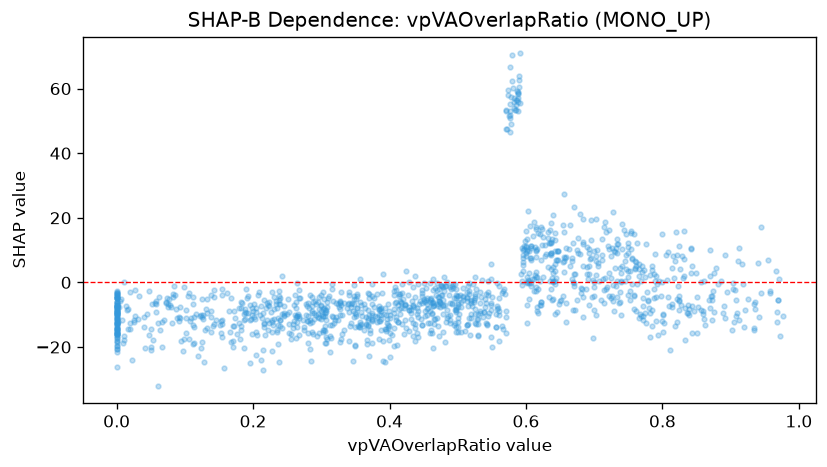

The table this chart was drawn from, first rows:
feature_value, shap_value
0.296, -11.07
0.0, -19.7
0.395, -14.54
0.744, 16.18
0.622, 17.09
0.299, -3.807
0.689, 4.632
0.513, -13.28
0.45, -5.675
0.102, -11.01
0.561, -1.041
0.729, 9.585
0.246, -10.52
0.8, 0.01882
0.902, -14.76
0.497, -1.978
0.23, -4.378
0.0, -3.39
0.0, -4.124
0.583, 54.06
0.287, -4.551
0.451, -0.05128
0.0, -4.777
0.871, -4.116
0.734, 0.4413
0.478, -9.734
0.668, 6.759
0.76, 6.598
0.0, -7.665
0.415, -5.708
0.776, 11.98
0.307, -18.89
0.585, 54.79
0.112, -19.22
0.011, -16.54
0.237, -13.11
0.352, -7.839
0.0, -7.143
0.291, -5.793
0.921, -8.519
0.576, 50.83
0.417, -8.024
0.284, -3.875
0.467, -1.875
0.076, -6.584
0.339, -6.705
0.215, -9.328
0.652, -5.543
0.0, -9.609
0.196, -11.52
0.735, 11.79
0.659, 10.53
0.501, -7.509
0.824, -8.479
0.142, -4.485
0.246, -10.06
0.168, -4.724
0.108, -11.86
0.112, -4.501
0.739, 0.02687
... 1,255 more rows
